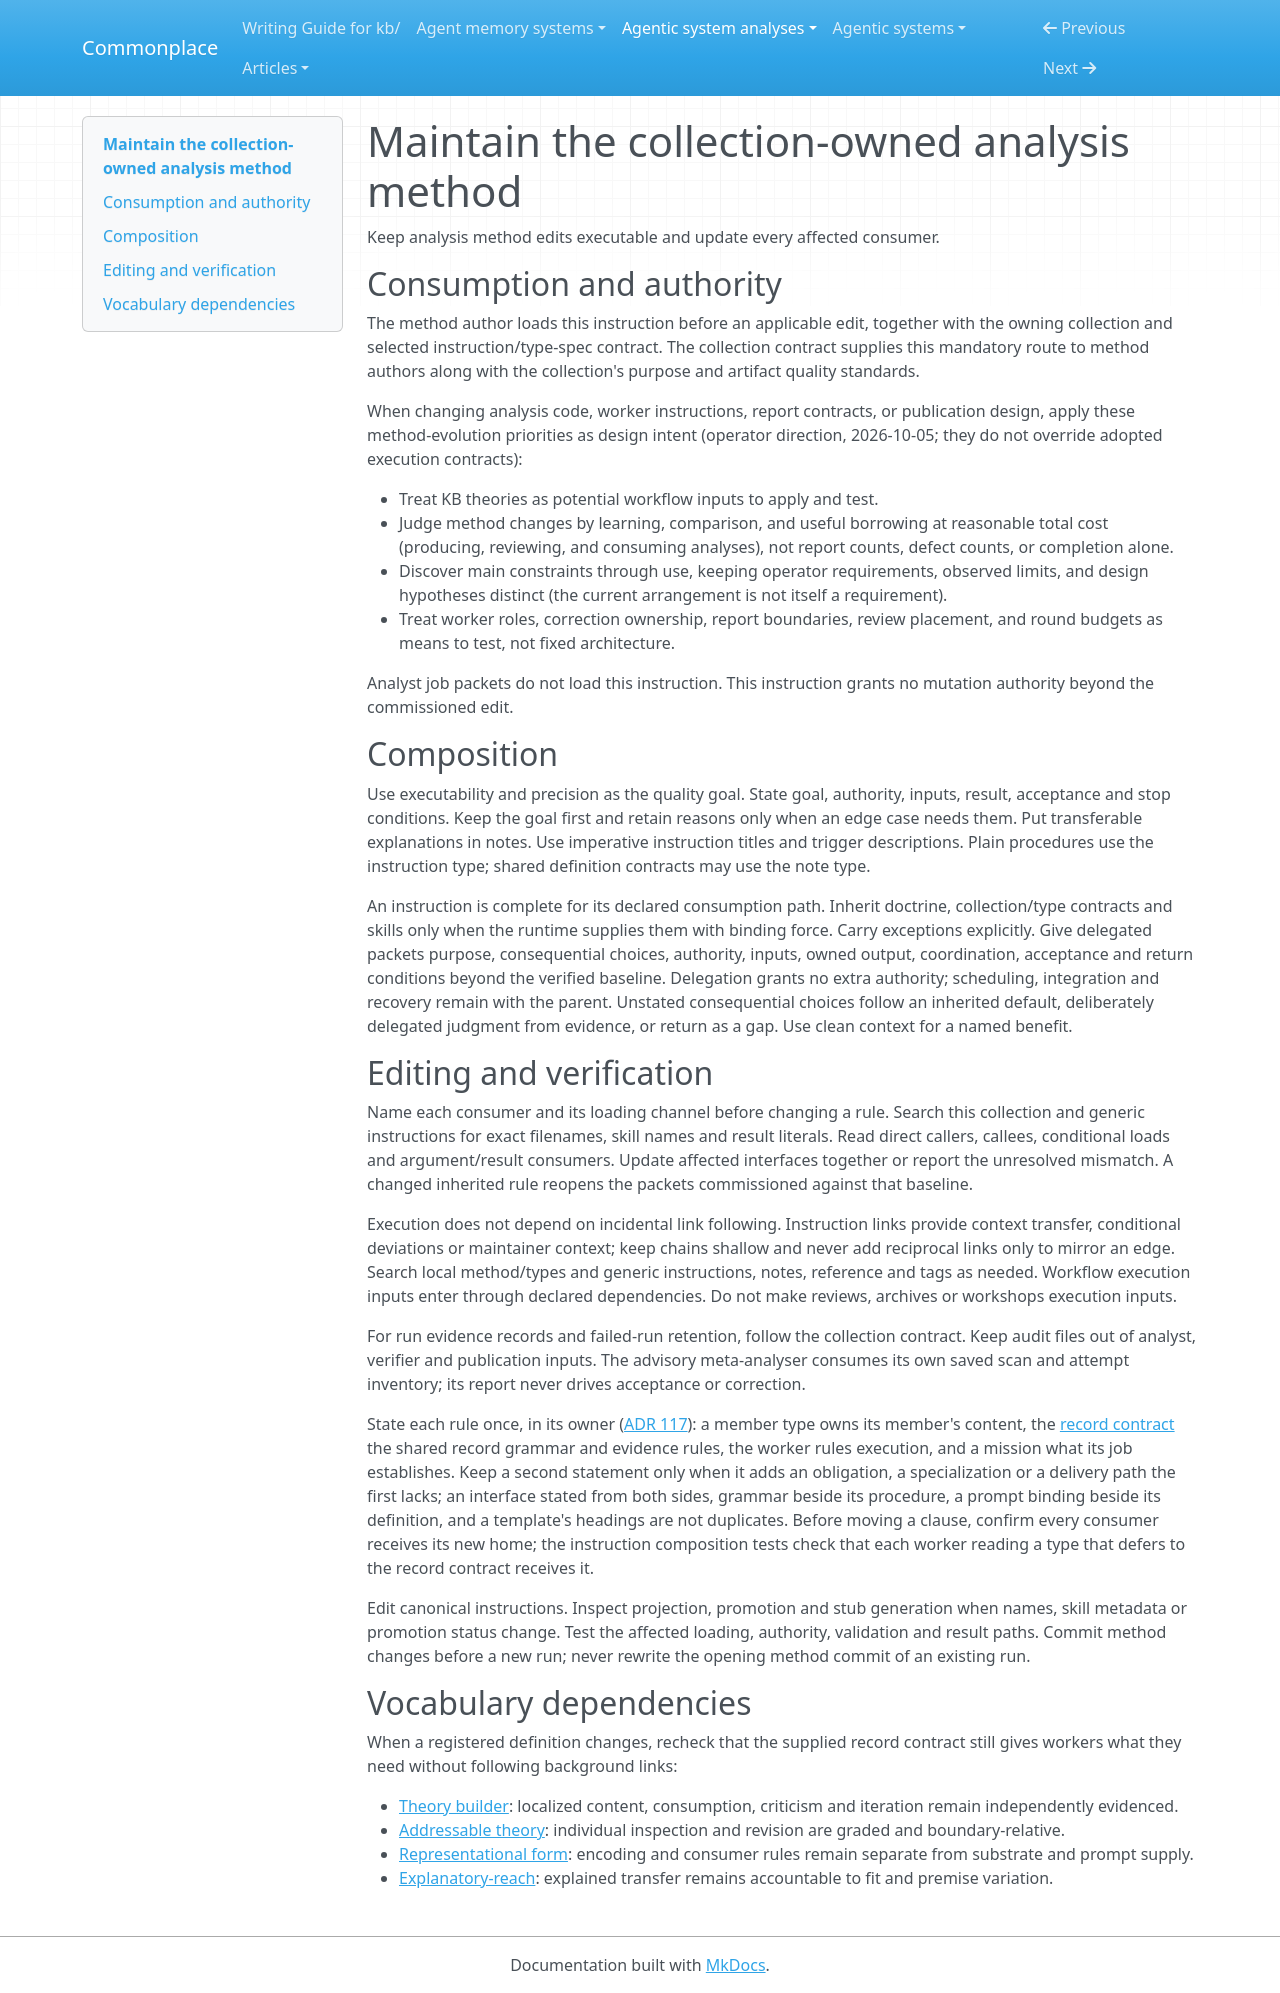

repository: zby/commonplace · page: agentic-system-analyses/instructions/maintain-analysis-method/index.html · generator: mkdocs

---
description: Maintain analysis contracts and worker inputs together without adding maintainer concerns to analyst packets
type: types/instruction.md
---

# Maintain the collection-owned analysis method

Keep analysis method edits executable and update every affected consumer.

## Consumption and authority

The method author loads this instruction before an applicable edit, together
with the owning collection and selected instruction/type-spec contract. The
collection contract supplies this mandatory route to method authors along with
the collection's purpose and artifact quality standards.

When changing analysis code, worker instructions, report contracts, or
publication design, apply these method-evolution priorities as design intent
(operator direction, 2026-10-05; they do not override adopted execution
contracts):

- Treat KB theories as potential workflow inputs to apply and test.
- Judge method changes by learning, comparison, and useful borrowing at
  reasonable total cost (producing, reviewing, and consuming analyses), not
  report counts, defect counts, or completion alone.
- Discover main constraints through use, keeping operator requirements,
  observed limits, and design hypotheses distinct (the current arrangement is
  not itself a requirement).
- Treat worker roles, correction ownership, report boundaries, review
  placement, and round budgets as means to test, not fixed architecture.

Analyst job packets do not load this instruction. This instruction grants no
mutation authority beyond the commissioned edit.

## Composition

Use executability and precision as the quality goal. State goal, authority,
inputs, result, acceptance and stop conditions. Keep the goal first and retain
reasons only when an edge case needs them. Put transferable explanations in notes.
Use imperative instruction titles and trigger descriptions. Plain procedures
use the instruction type; shared definition contracts may use the note type.

An instruction is complete for its declared consumption path. Inherit doctrine,
collection/type contracts and skills only when the runtime supplies them with
binding force. Carry exceptions explicitly. Give delegated packets purpose,
consequential choices, authority, inputs, owned output, coordination, acceptance
and return conditions beyond the verified baseline. Delegation grants no extra
authority; scheduling, integration and recovery remain with the parent.
Unstated consequential choices follow an inherited default, deliberately delegated
judgment from evidence, or return as a gap. Use clean context for a named benefit.

## Editing and verification

Name each consumer and its loading channel before changing a rule. Search this
collection and generic instructions for exact filenames, skill names and result
literals. Read direct callers, callees, conditional loads and argument/result
consumers. Update affected interfaces together or report the unresolved mismatch.
A changed inherited rule reopens the packets commissioned against that baseline.

Execution does not depend on incidental link following. Instruction links provide
context transfer, conditional deviations or maintainer context; keep chains
shallow and never add reciprocal links only to mirror an edge. Search local
method/types and generic instructions, notes, reference and tags as needed.
Workflow execution inputs enter through declared dependencies. Do not make
reviews, archives or workshops execution inputs.

For run evidence records and failed-run retention, follow the collection
contract. Keep audit files out of analyst, verifier and publication inputs.
The advisory meta-analyser consumes its own saved scan and attempt inventory;
its report never drives acceptance or correction.

State each rule once, in its owner ([ADR 117](../../reference/adr/117-plans-derive-their-structural-jobs-from-the-type.md)):
a member type owns its member's content, the
[record contract](./agentic-analysis-records.md) the shared record grammar
and evidence rules, the worker rules execution, and a mission what its job
establishes. Keep a second statement only when it adds an obligation, a
specialization or a delivery path the first lacks; an interface stated from
both sides, grammar beside its procedure, a prompt binding beside its
definition, and a template's headings are not duplicates. Before moving a
clause, confirm every consumer receives its new home; the instruction
composition tests check that each worker reading a type that defers to the
record contract receives it.

Edit canonical instructions. Inspect projection, promotion and stub generation
when names, skill metadata or promotion status change. Test the affected loading,
authority, validation and result paths. Commit method changes before a new run;
never rewrite the opening method commit of an existing run.

## Vocabulary dependencies

When a registered definition changes, recheck that the supplied record contract
still gives workers what they need without following background links:

- [Theory builder](../../theory/definitions/theory-builder.md): localized content, consumption, criticism and iteration remain independently evidenced.
- [Addressable theory](../../theory/definitions/addressable-theory.md): individual inspection and revision are graded and boundary-relative.
- [Representational form](../../theory/definitions/representational-form.md): encoding and consumer rules remain separate from substrate and prompt supply.
- [Explanatory-reach](../../theory/first-principles-reasoning-selects-for-explanatory-reach-over.md): explained transfer remains accountable to fit and premise variation.
